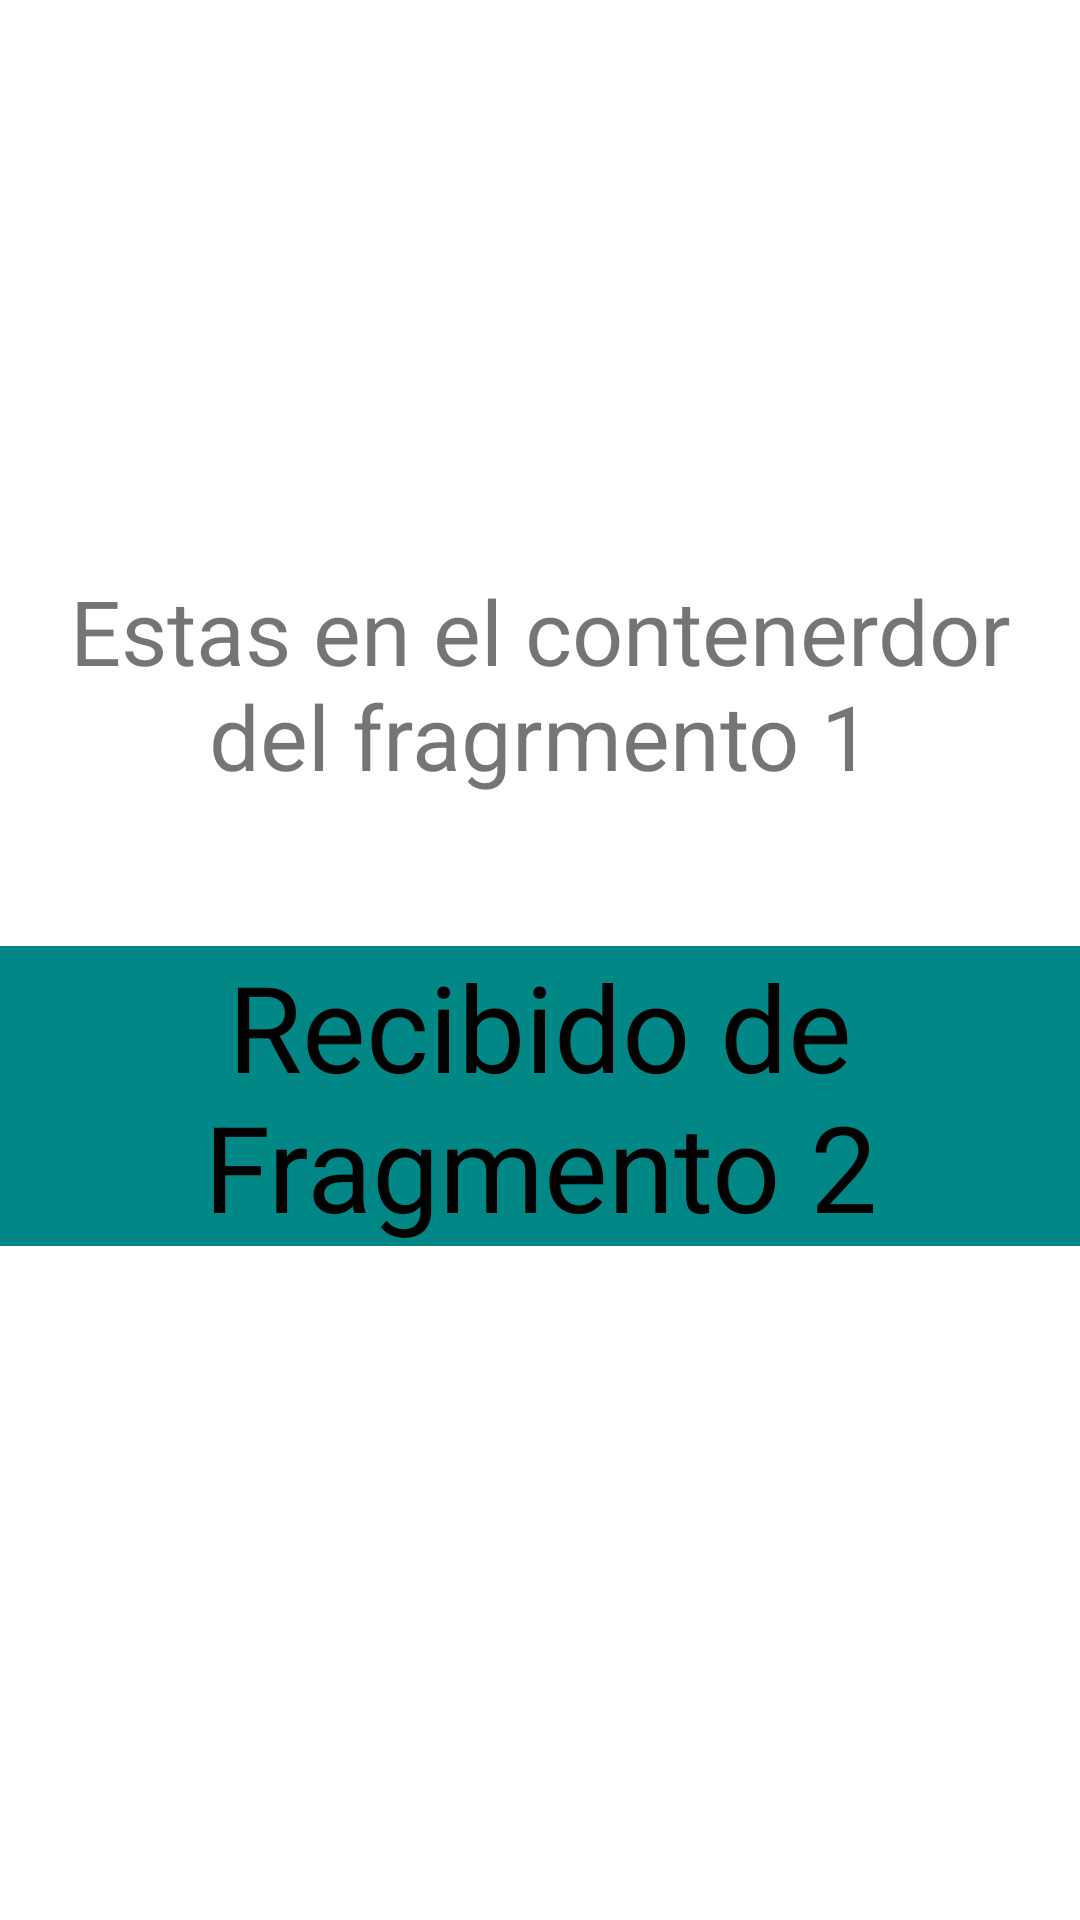

Reconstruct the res/layout file that produces this screen, plus the resources it refers to.
<!-- AndroidManifest.xml: application theme Theme.UsoFragmentosV4 -->
<!-- res/layout/fragment_fragmento1.xml -->
<?xml version="1.0" encoding="utf-8"?>
<LinearLayout xmlns:android="http://schemas.android.com/apk/res/android"
    xmlns:app="http://schemas.android.com/apk/res-auto"
    xmlns:tools="http://schemas.android.com/tools"
    android:layout_width="match_parent"
    android:layout_height="match_parent"
    android:orientation="vertical"
    tools:context=".ui.main.Fragmento1">


    <ImageView
        android:id="@+id/imageView"
        android:layout_width="100dp"
        android:layout_gravity="center"
        android:layout_marginTop="40dp"
        android:layout_height="100dp"
        android:src="@drawable/imgwidget" />

    <TextView
        android:id="@+id/textView2"
        android:layout_width="match_parent"
        android:layout_height="wrap_content"
        android:gravity="center"
        android:layout_marginTop="50dp"
        android:textSize="30dp"
        android:text="Estas en el contenerdor del fragrmento 1" />

    <TextView
        android:id="@+id/lblRecibido"
        android:layout_width="match_parent"
        android:layout_height="wrap_content"
        android:gravity="center"
        android:layout_marginTop="50dp"
        android:background="@color/teal_700"
        android:textSize="40dp"
        android:textColor="@color/black"

        android:text="Recibido de Fragmento 2" />


</LinearLayout>
<!-- resources referenced by this layout -->
<resources>
  <style name="Theme.UsoFragmentosV4" parent="Theme.MaterialComponents.DayNight.DarkActionBar">
          
          <item name="colorPrimary">@color/purple_500</item>
          <item name="colorPrimaryVariant">@color/purple_700</item>
          <item name="colorOnPrimary">@color/white</item>
          
          <item name="colorSecondary">@color/teal_200</item>
          <item name="colorSecondaryVariant">@color/teal_700</item>
          <item name="colorOnSecondary">@color/black</item>
          
          <item name="android:statusBarColor" tools:targetApi="l">?attr/colorPrimaryVariant</item>
          
      </style>
  <!-- not gathered from this repository: default colours our renderer supplied (Android Studio template values) -->
  <color name="purple_500">#FF6200EE</color>
  <color name="purple_700">#FF3700B3</color>
  <color name="teal_200">#FF03DAC5</color>
  <color name="teal_700">#FF018786</color>
  <color name="black">#FF000000</color>
  <color name="white">#FFFFFFFF</color>
</resources>
